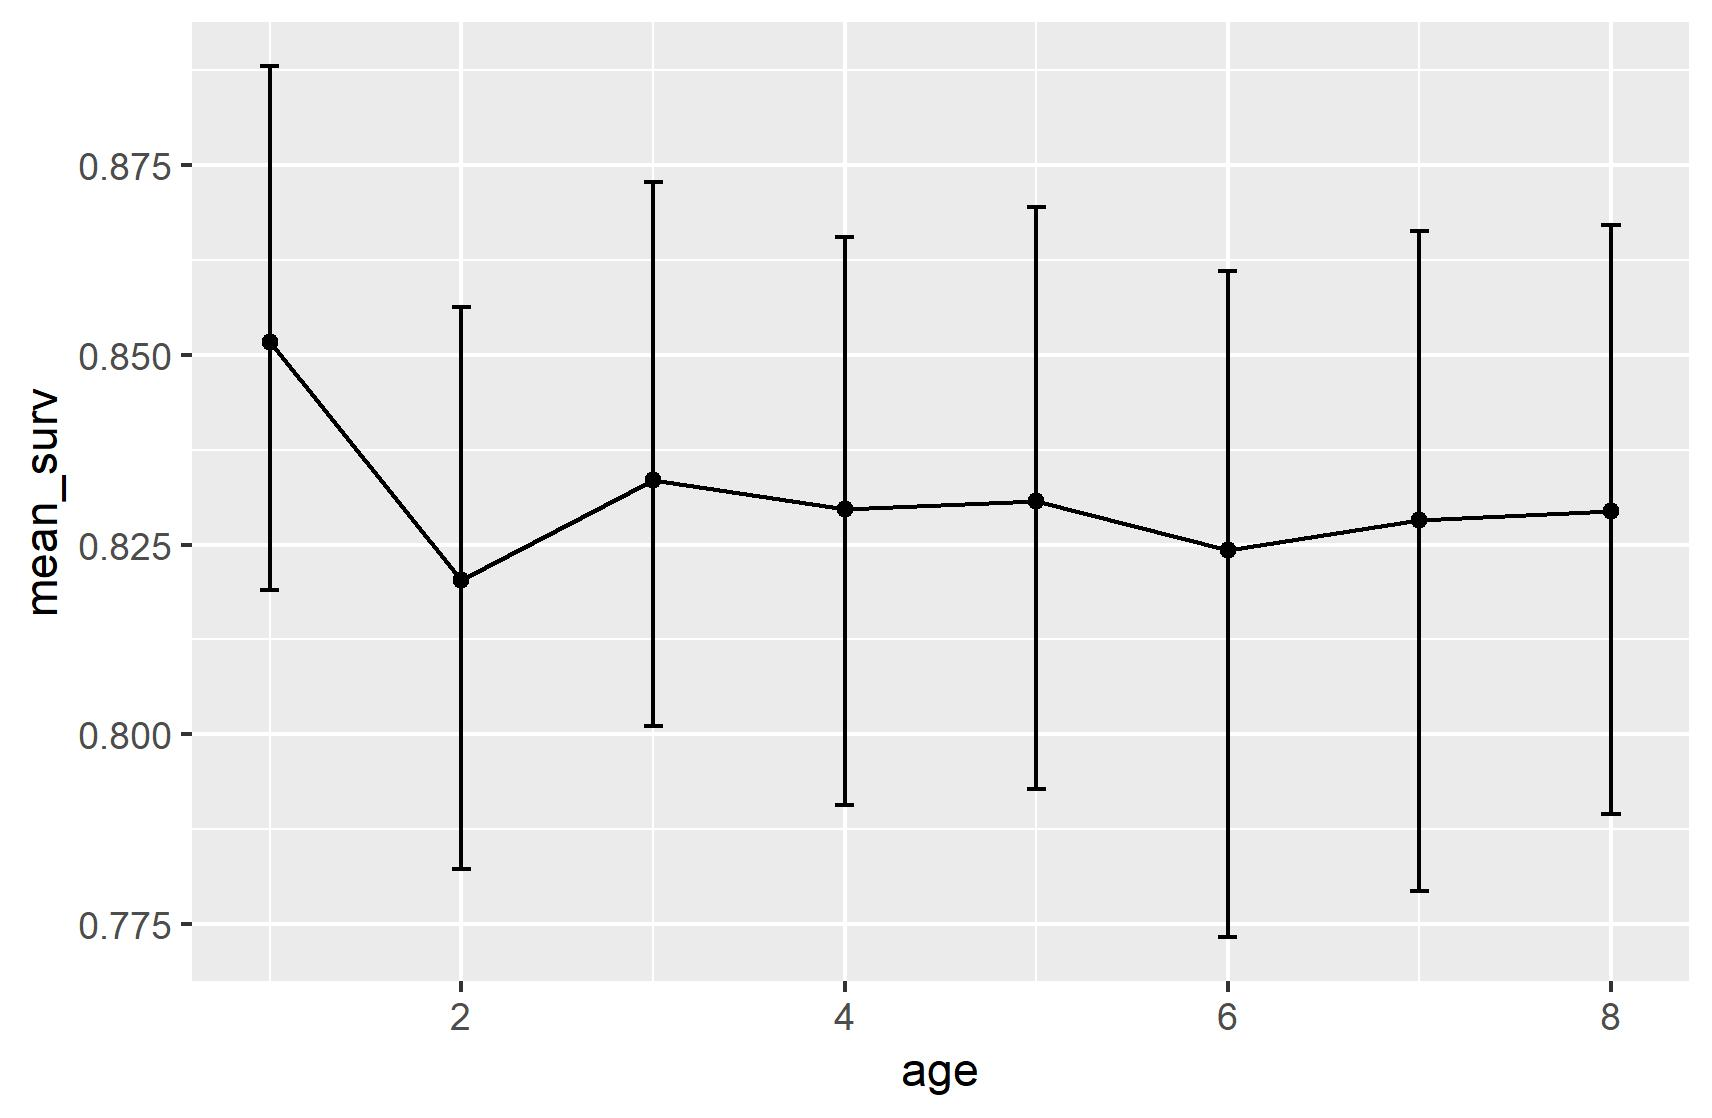

The table this chart was drawn from, first rows:
, age, mean_surv, BI_low, BI_high
var1, 1, 0.8517, 0.819, 0.888
var2, 2, 0.8203, 0.7824, 0.8563
var3, 3, 0.8334, 0.8012, 0.8727
var4, 4, 0.8297, 0.7907, 0.8654
var5, 5, 0.8307, 0.7928, 0.8695
var6, 6, 0.8243, 0.7733, 0.861
var7, 7, 0.8283, 0.7794, 0.8663
var8, 8, 0.8294, 0.7895, 0.867
